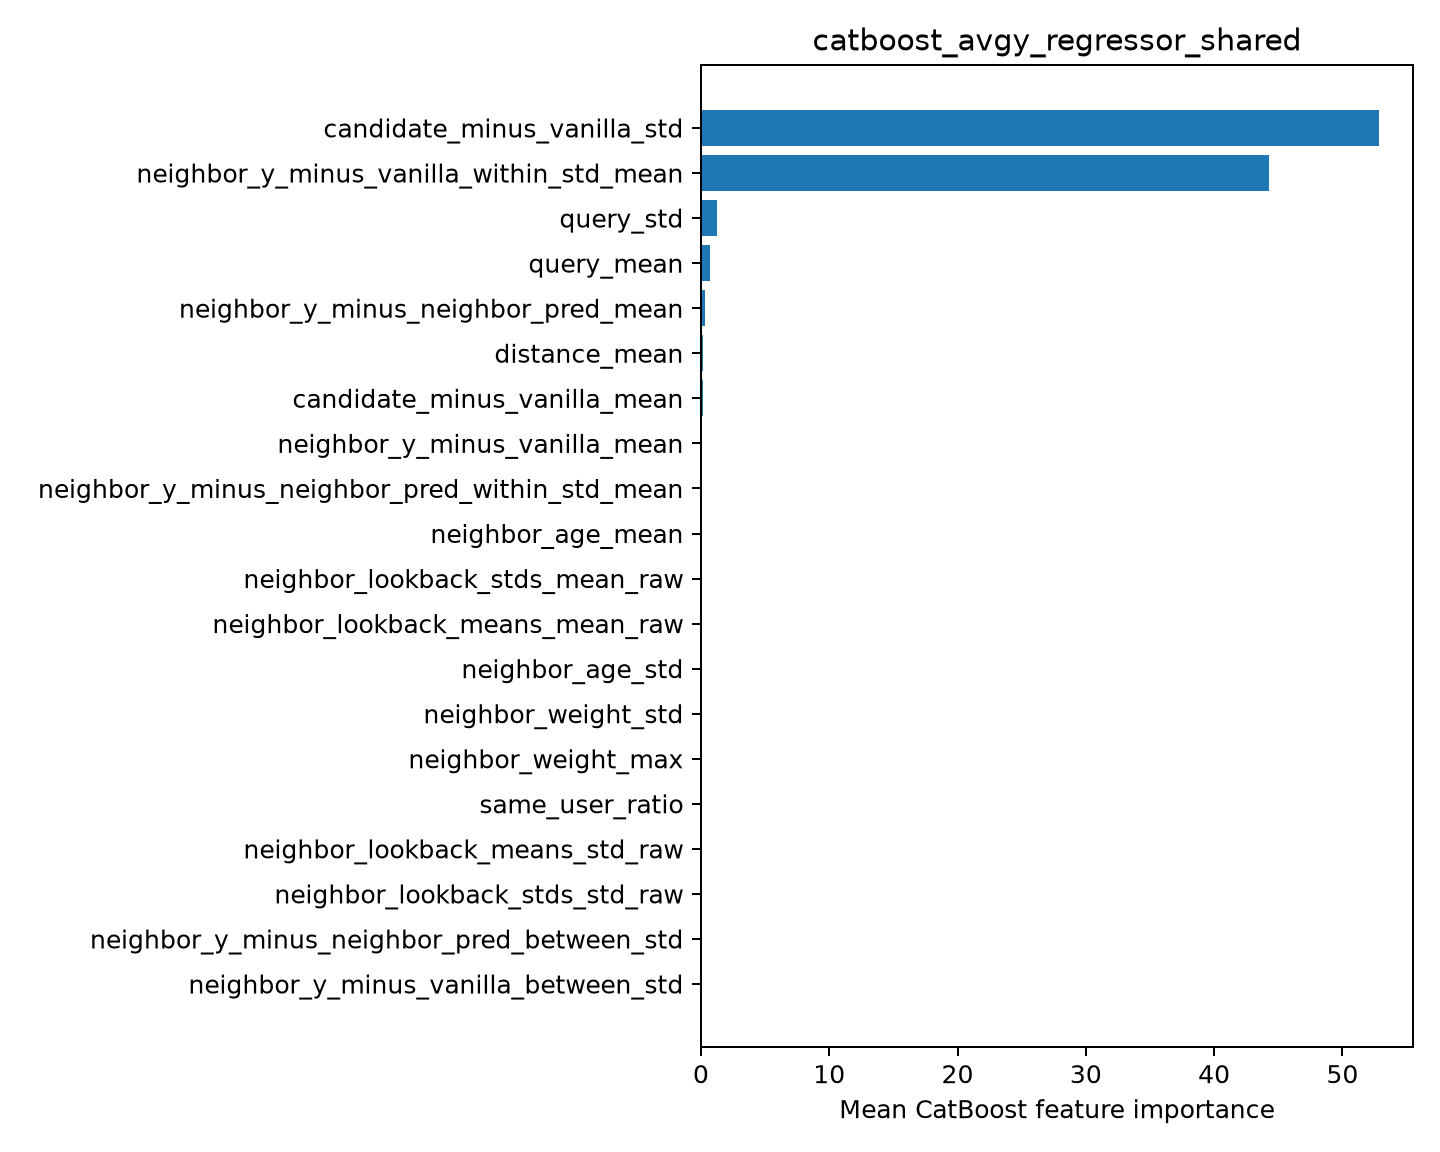

Values plotted in this chart, from the file beside it:
feature, importance
candidate_minus_vanilla_std, 52.86
neighbor_y_minus_vanilla_within_std_mean, 44.26
query_std, 1.26
query_mean, 0.7105
neighbor_y_minus_neighbor_pred_mean, 0.3112
distance_mean, 0.1449
candidate_minus_vanilla_mean, 0.1406
neighbor_y_minus_vanilla_mean, 0.1185
neighbor_y_minus_neighbor_pred_within_st…, 0.06476
neighbor_age_mean, 0.06471
neighbor_lookback_stds_mean_raw, 0.03497
neighbor_lookback_means_mean_raw, 0.02671
neighbor_age_std, 0.0
neighbor_weight_std, 0.0
neighbor_weight_max, 0.0
same_user_ratio, 0.0
neighbor_lookback_means_std_raw, 0.0
neighbor_lookback_stds_std_raw, 0.0
neighbor_y_minus_neighbor_pred_between_s…, 0.0
neighbor_y_minus_vanilla_between_std, 0.0
